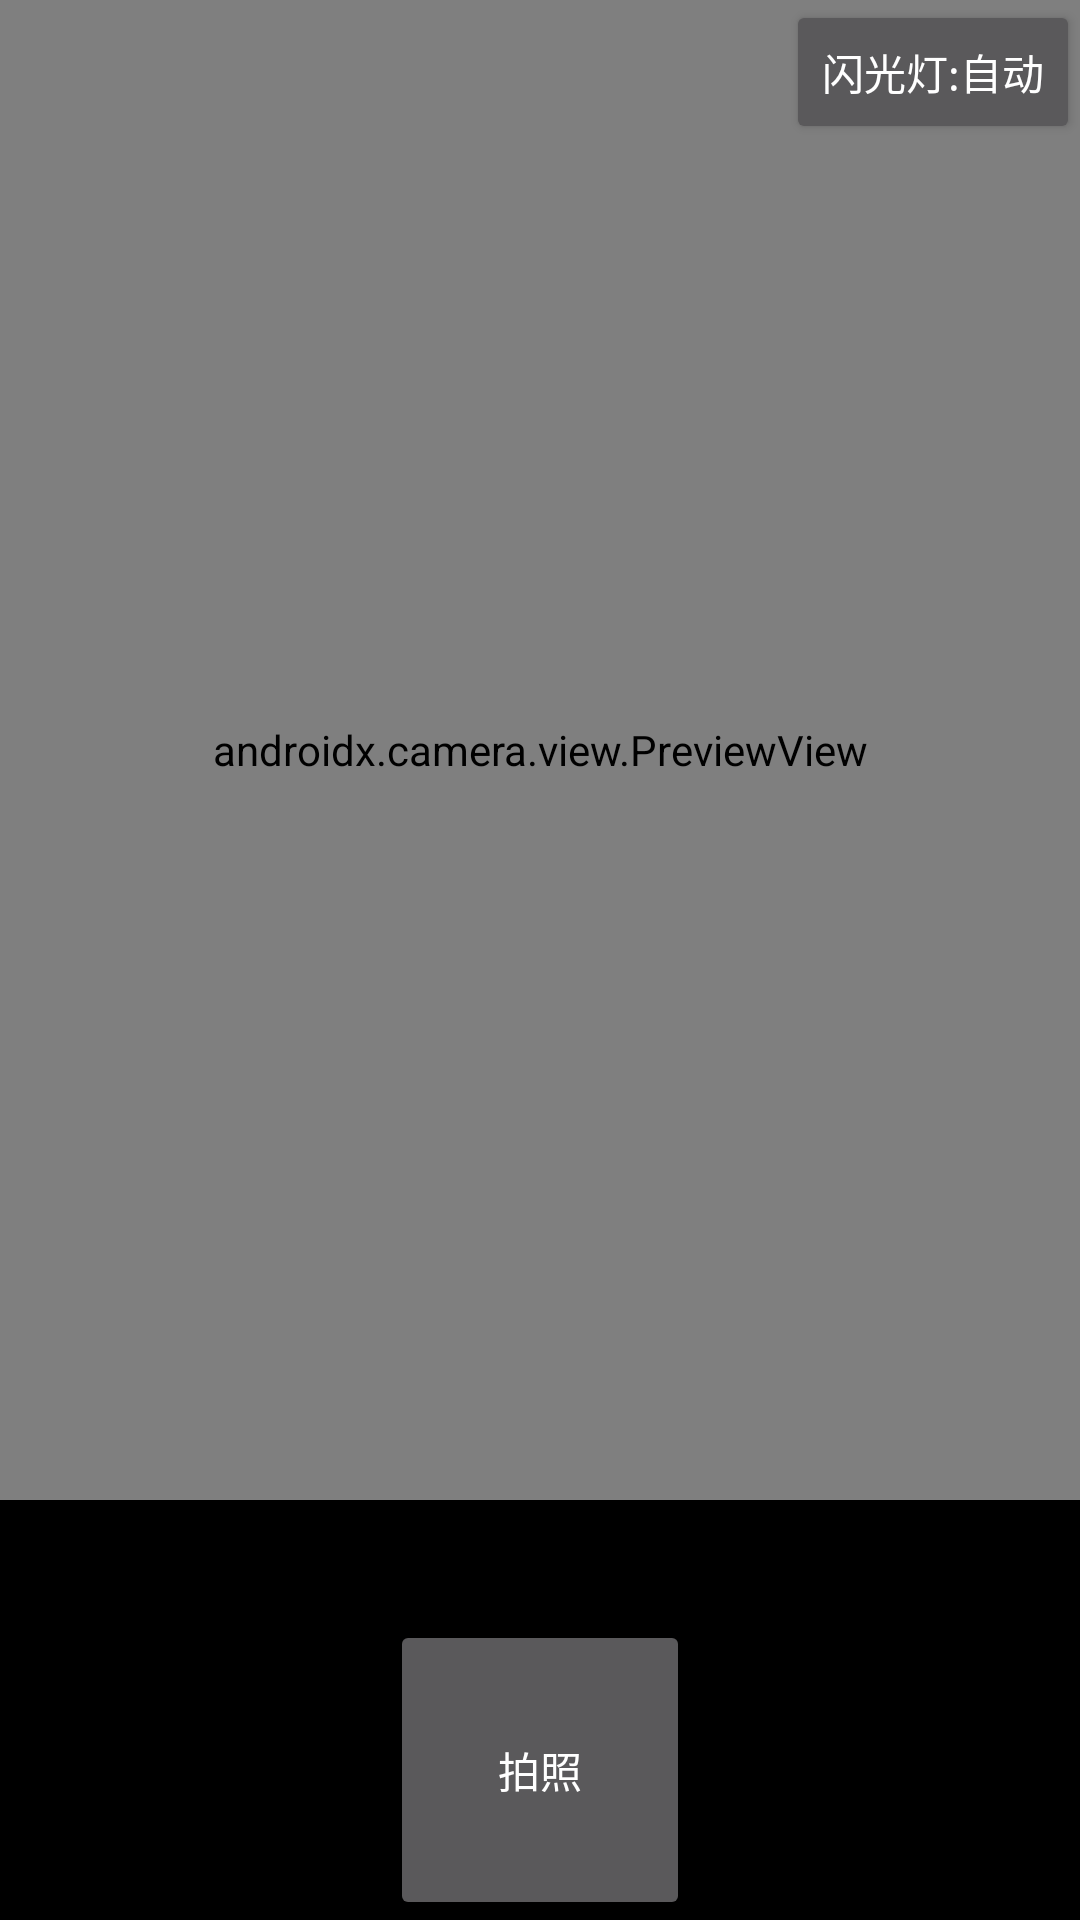

The Android layout XML behind this screen, and the referenced resources:
<!-- AndroidManifest.xml: application theme Theme.AppCompat.NoActionBar -->
<!-- res/layout/camera_x_demo.xml -->
<?xml version="1.0" encoding="utf-8"?>
<FrameLayout xmlns:android="http://schemas.android.com/apk/res/android"
    xmlns:app="http://schemas.android.com/apk/res-auto"
    xmlns:tools="http://schemas.android.com/tools"
    android:layout_width="match_parent"
    android:layout_height="match_parent"
    android:background="#FF000000">

    <Button
        android:id="@+id/btn_flash_light"
        android:text="闪光灯:自动"
        android:tag="auto"
        android:layout_width="wrap_content"
        android:layout_height="wrap_content"
        android:layout_gravity="right|top"/>

    <androidx.camera.view.PreviewView
        android:id="@+id/pv"
        android:layout_width="match_parent"
        android:layout_height="500dp"/>

    <ImageView
        android:id="@+id/iv_photo"
        android:layout_width="100dp"
        android:layout_height="100dp"
        android:layout_gravity="bottom|left"
        android:scaleType="fitXY"/>

    <Button
        android:id="@+id/btn_take_photo"
        android:text="拍照"
        android:layout_width="100dp"
        android:layout_height="100dp"
        android:layout_gravity="bottom|center"
        />

</FrameLayout>
<!-- resources referenced by this layout -->
<resources>

</resources>
